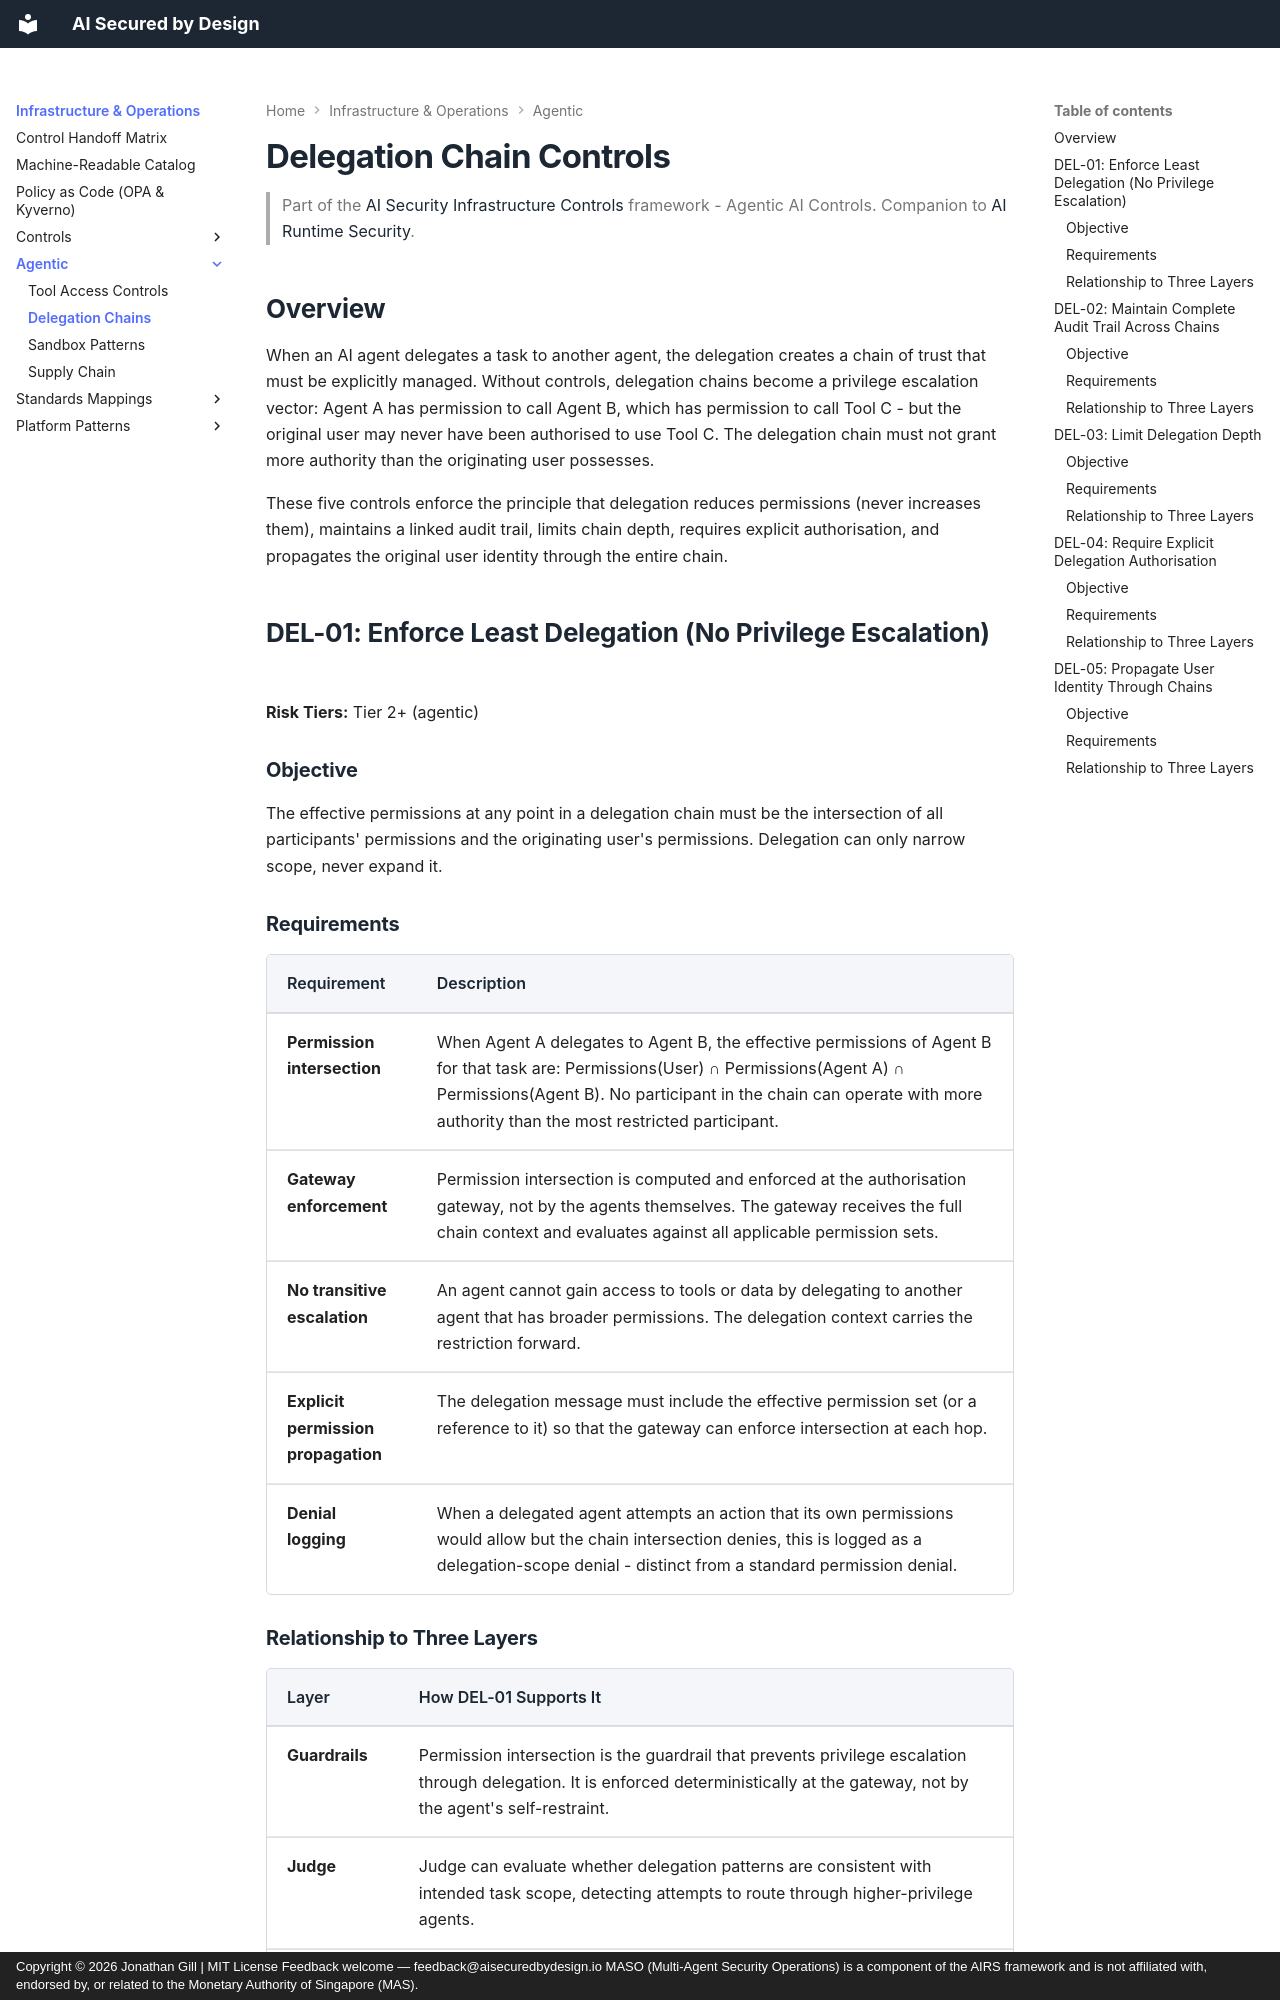

repository: JonathanCGill/aisecuredbydesign.io · page: infrastructure/agentic/delegation-chains/index.html · generator: mkdocs · copyright: Copyright © 2026 Jonathan Gill | MIT License Feedback welcome — feedback@aisecuredbydesign.io MASO (Multi-Agent Security Operations) is a component of the AIRS framework and is not affiliated with, endorsed by, or related to the Monetary Authority of Singapore (MAS).

---
description: "Delegation chain controls for agentic AI: enforcing least privilege, maintaining audit trails, and preventing privilege escalation across agent-to-agent delegation."
---

# Delegation Chain Controls

> Part of the [AI Security Infrastructure Controls](../README.md) framework - Agentic AI Controls.
> Companion to [AI Runtime Security](https://airuntimesecurity.io/).

## Overview

When an AI agent delegates a task to another agent, the delegation creates a chain of trust that must be explicitly managed. Without controls, delegation chains become a privilege escalation vector: Agent A has permission to call Agent B, which has permission to call Tool C - but the original user may never have been authorised to use Tool C. The delegation chain must not grant more authority than the originating user possesses.

These five controls enforce the principle that delegation reduces permissions (never increases them), maintains a linked audit trail, limits chain depth, requires explicit authorisation, and propagates the original user identity through the entire chain.

## DEL-01: Enforce Least Delegation (No Privilege Escalation)

**Risk Tiers:** Tier 2+ (agentic)

### Objective

The effective permissions at any point in a delegation chain must be the intersection of all participants' permissions and the originating user's permissions. Delegation can only narrow scope, never expand it.

### Requirements

| Requirement | Description |
|-------------|-------------|
| **Permission intersection** | When Agent A delegates to Agent B, the effective permissions of Agent B for that task are: Permissions(User) ∩ Permissions(Agent A) ∩ Permissions(Agent B). No participant in the chain can operate with more authority than the most restricted participant. |
| **Gateway enforcement** | Permission intersection is computed and enforced at the authorisation gateway, not by the agents themselves. The gateway receives the full chain context and evaluates against all applicable permission sets. |
| **No transitive escalation** | An agent cannot gain access to tools or data by delegating to another agent that has broader permissions. The delegation context carries the restriction forward. |
| **Explicit permission propagation** | The delegation message must include the effective permission set (or a reference to it) so that the gateway can enforce intersection at each hop. |
| **Denial logging** | When a delegated agent attempts an action that its own permissions would allow but the chain intersection denies, this is logged as a delegation-scope denial - distinct from a standard permission denial. |
